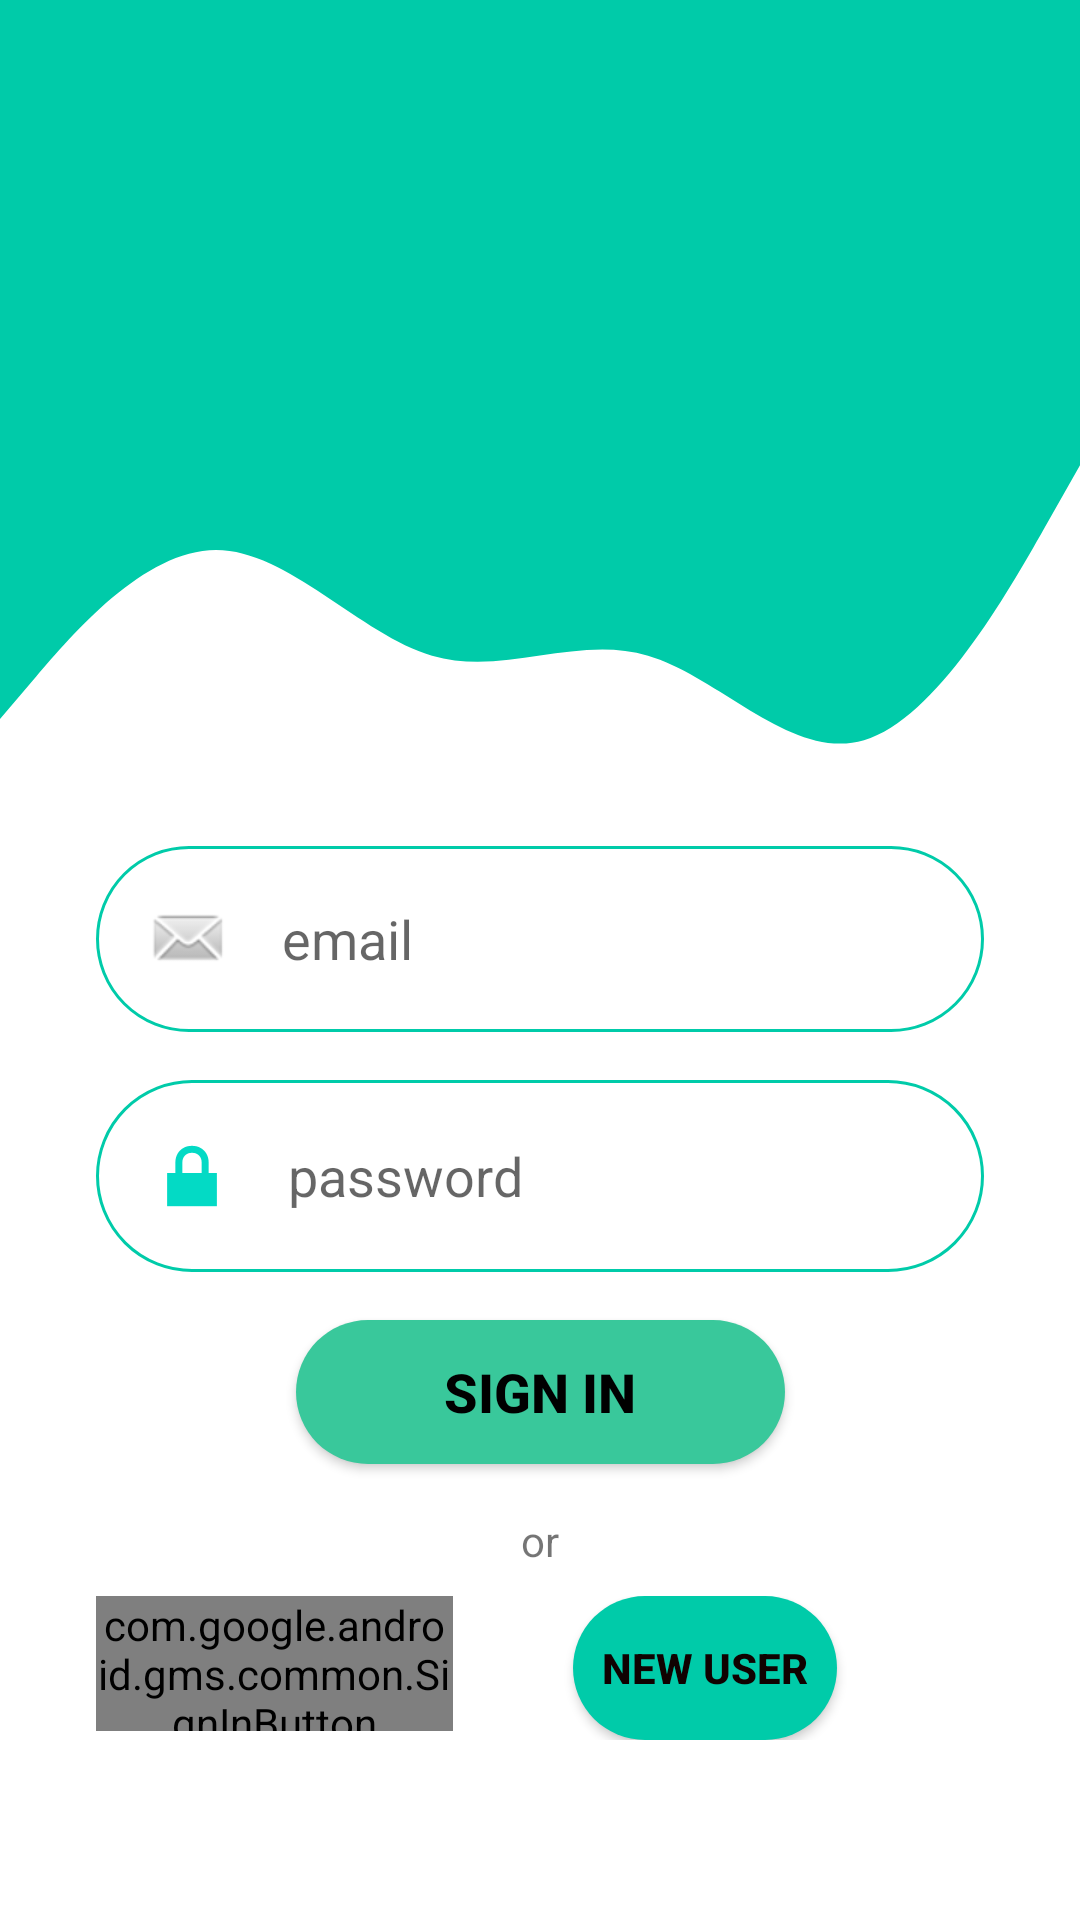

Android layout source for this screen:
<!-- AndroidManifest.xml: application theme Theme.ChitChat -->
<!-- res/layout/activity_signin.xml -->
<?xml version="1.0" encoding="utf-8"?>
<androidx.constraintlayout.widget.ConstraintLayout xmlns:android="http://schemas.android.com/apk/res/android"
    xmlns:app="http://schemas.android.com/apk/res-auto"
    xmlns:tools="http://schemas.android.com/tools"
    android:layout_width="match_parent"
    android:layout_height="match_parent"
    android:focusable="auto"
    tools:context=".MainActivity">

    <View

        android:id="@+id/topView"
        android:layout_width="0dp"
        android:layout_height="141dp"
        android:background="@color/colorPrimary1"
        app:layout_constraintEnd_toEndOf="parent"
        app:layout_constraintStart_toStartOf="parent"
        app:layout_constraintTop_toTopOf="parent" />

    <View
        android:id="@+id/view5"
        android:layout_width="0dp"
        android:layout_height="141dp"
        android:background="@drawable/wave"
        app:layout_constraintEnd_toEndOf="parent"
        app:layout_constraintStart_toStartOf="parent"
        app:layout_constraintTop_toBottomOf="@+id/topView" />

    <ImageView
        android:id="@+id/inimage"
        android:layout_width="133dp"
        android:layout_height="115dp"
        android:layout_marginTop="76dp"
        app:layout_constraintEnd_toEndOf="parent"
        app:layout_constraintHorizontal_bias="0.498"
        app:layout_constraintStart_toStartOf="@+id/view5"
        app:layout_constraintTop_toTopOf="@+id/topView"
        app:srcCompat="@drawable/phone_message" />

    <EditText
        android:id="@+id/inemail"
        android:layout_width="0dp"
        android:layout_height="wrap_content"
        android:layout_marginStart="32dp"
        android:layout_marginEnd="32dp"
        android:background="@drawable/round_border"

        android:drawableStart="@android:drawable/sym_action_email"
        android:drawableLeft="@android:drawable/sym_action_email"
        android:drawablePadding="16dp"
        android:ems="10"
        android:hint="email"
        android:inputType="textEmailAddress"
        android:padding="16dp"
        app:layout_constraintEnd_toEndOf="parent"
        app:layout_constraintStart_toStartOf="parent"
        app:layout_constraintTop_toBottomOf="@+id/view5" />

    <EditText
        android:id="@+id/inpassword"
        android:layout_width="0dp"
        android:layout_height="wrap_content"
        android:layout_marginStart="32dp"
        android:layout_marginTop="16dp"
        android:layout_marginEnd="32dp"
        android:background="@drawable/round_border"

        android:drawableStart="@android:drawable/ic_lock_lock"
        android:drawableLeft="@android:drawable/ic_lock_lock"
        android:drawablePadding="16dp"
        android:ems="10"
        android:hint="password"
        android:inputType="textPassword"
        android:padding="16dp"
        app:layout_constraintEnd_toEndOf="parent"
        app:layout_constraintStart_toStartOf="parent"
        app:layout_constraintTop_toBottomOf="@+id/inemail" />

    <Button
        android:id="@+id/signin"
        android:layout_width="163dp"
        android:layout_height="48dp"
        android:layout_marginStart="32dp"
        android:layout_marginTop="16dp"
        android:layout_marginEnd="32dp"
        android:background="@drawable/round_bg"
        android:text="SIGN IN"
        android:textColor="@color/black"
        android:textSize="18sp"
        android:textStyle="bold"
        app:backgroundTint="#39C89B"
        app:layout_constraintEnd_toEndOf="parent"
        app:layout_constraintStart_toStartOf="parent"
        app:layout_constraintTop_toBottomOf="@+id/inpassword" />

    <TextView
        android:id="@+id/textView7"
        android:layout_width="wrap_content"
        android:layout_height="wrap_content"
        android:layout_marginTop="16dp"
        android:text="or"
        app:layout_constraintEnd_toEndOf="parent"
        app:layout_constraintStart_toStartOf="parent"
        app:layout_constraintTop_toBottomOf="@+id/signin" />

    <LinearLayout
        android:id="@+id/linearLayout2"
        android:layout_width="match_parent"
        android:layout_height="wrap_content"
        android:layout_marginStart="32dp"
        android:layout_marginTop="9dp"
        android:layout_marginEnd="32dp"
        android:orientation="horizontal"
        app:layout_constraintEnd_toEndOf="parent"
        app:layout_constraintHorizontal_bias="1.0"
        app:layout_constraintStart_toStartOf="parent"
        app:layout_constraintTop_toBottomOf="@+id/textView7">

        <com.google.android.gms.common.SignInButton
            android:id="@+id/googlesignin"
            android:layout_width="119dp"
            android:layout_height="45dp" />

        <Button
            android:id="@+id/newuser"
            android:layout_width="wrap_content"
            android:layout_height="wrap_content"
            android:layout_marginLeft="40dp"
            android:background="@drawable/round_bg"
            android:text="NEW USER"
            android:textColor="#100201"
            android:textStyle="bold" />


    </LinearLayout>

</androidx.constraintlayout.widget.ConstraintLayout>
<!-- resources referenced by this layout -->
<resources>
  <color name="black">#FF000000</color>
  <color name="colorPrimary1">#00cba9</color>
  <!-- drawable round_bg (drawable-v24) -->
  <?xml version="1.0" encoding="utf-8"?>
  <shape xmlns:android="http://schemas.android.com/apk/res/android">
      <solid android:color="@color/colorPrimary1"/>
      <corners android:radius="100dp"/>
  </shape>
  <!-- drawable round_border (drawable-v24) -->
  <?xml version="1.0" encoding="utf-8"?>
  <shape android:shape="rectangle" xmlns:android="http://schemas.android.com/apk/res/android">
  <stroke android:color="@color/colorPrimary1"
      android:width="1dp"/>
  <corners android:radius="100dp"/>
  </shape>
  <!-- drawable wave (drawable-v24) -->
  <vector xmlns:android="http://schemas.android.com/apk/res/android"
      android:width="1440dp"
      android:height="320dp"
      android:viewportWidth="1440"
      android:viewportHeight="320">
    <path
        android:pathData="M0,224L48,192C96,160 192,96 288,96C384,96 480,160 576,176C672,192 768,160 864,176C960,192 1056,256 1152,240C1248,224 1344,128 1392,80L1440,32L1440,0L1392,0C1344,0 1248,0 1152,0C1056,0 960,0 864,0C768,0 672,0 576,0C480,0 384,0 288,0C192,0 96,0 48,0L0,0Z"
        android:fillColor="@color/colorPrimary1"
        android:fillAlpha="1"/>
  </vector>
  <style name="Theme.ChitChat" parent="Theme.MaterialComponents.DayNight.DarkActionBar">
          
          <item name="colorPrimary">@color/colorPrimary</item>
          <item name="colorPrimaryVariant">@color/purple_700</item>
          <item name="colorOnPrimary">@color/white</item>
          
          <item name="colorSecondary">@color/teal_200</item>
          <item name="colorSecondaryVariant">@color/teal_700</item>
          <item name="colorOnSecondary">@color/black</item>
          
          <item name="android:statusBarColor" tools:targetApi="l">?attr/colorPrimaryVariant</item>
          
      </style>
  <color name="colorPrimary">#0088CC</color>
  <color name="purple_700">#FF3700B3</color>
  <color name="white">#FFFFFFFF</color>
  <color name="teal_200">#FF03DAC5</color>
  <color name="teal_700">#FF018786</color>
</resources>
